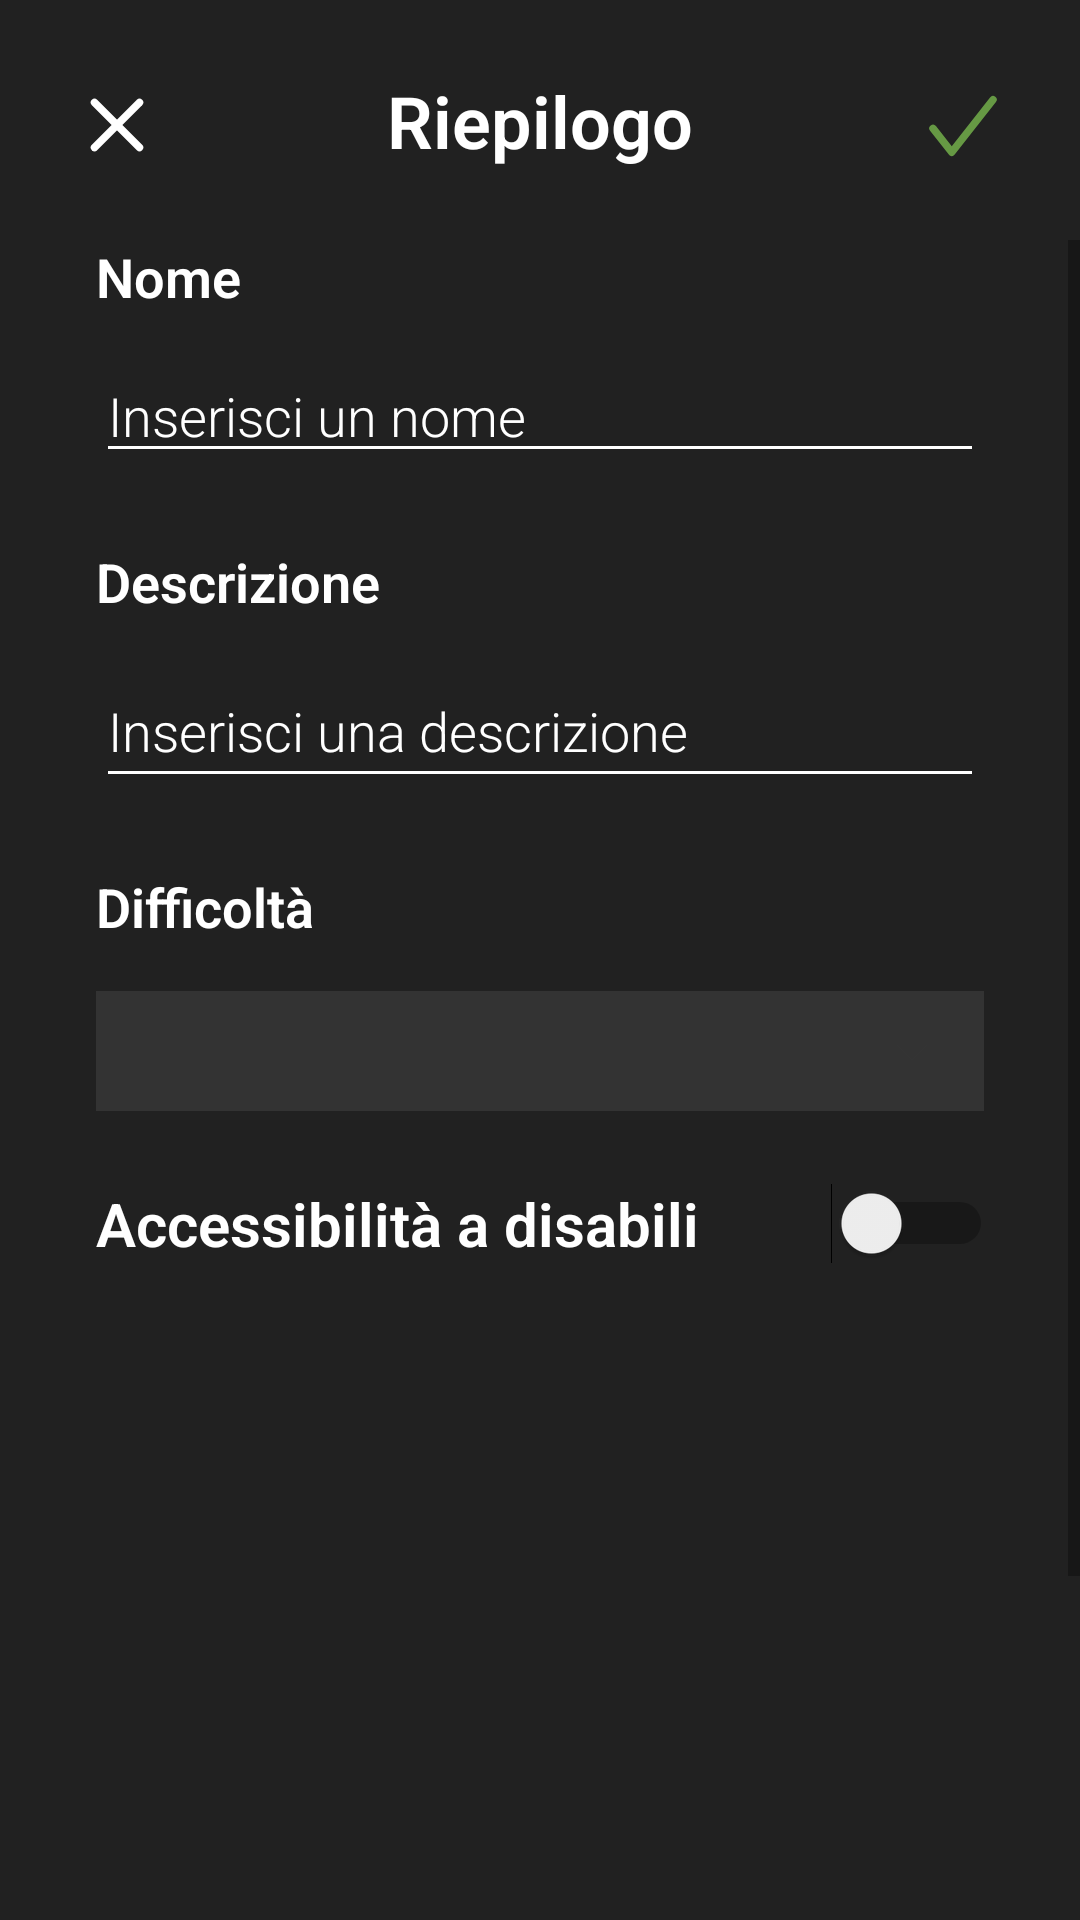

Android layout source for this screen:
<!-- AndroidManifest.xml: application theme Theme.NaTour -->
<!-- res/layout/activity_insert_path.xml -->
<?xml version="1.0" encoding="utf-8"?>
<androidx.constraintlayout.widget.ConstraintLayout xmlns:android="http://schemas.android.com/apk/res/android"
    xmlns:app="http://schemas.android.com/apk/res-auto"
    xmlns:tools="http://schemas.android.com/tools"
    android:layout_width="match_parent"
    android:layout_height="match_parent"
    android:background="#212121"
    tools:context=".UI.View.InsertPath.InsertPathActivity">


    <androidx.constraintlayout.widget.ConstraintLayout
        android:id="@+id/constraintLayout9"
        android:layout_width="match_parent"
        android:layout_height="80dp"
        app:layout_constraintEnd_toEndOf="parent"
        app:layout_constraintStart_toStartOf="parent"
        app:layout_constraintTop_toTopOf="parent">

        <ImageButton
            android:id="@+id/InsertPath_Cancel"
            android:layout_width="wrap_content"
            android:layout_height="wrap_content"
            android:layout_marginStart="24dp"
            android:layout_marginTop="3dp"
            android:background="@android:color/transparent"
            android:insetTop="0dp"
            android:insetBottom="0dp"
            android:src="@drawable/ic_cross"
            app:layout_constraintBottom_toBottomOf="parent"
            app:layout_constraintStart_toStartOf="parent"
            app:layout_constraintTop_toTopOf="parent" />

        <TextView
            android:id="@+id/impostazioni_text"
            android:layout_width="wrap_content"
            android:layout_height="wrap_content"
            android:text="Riepilogo"
            android:textColor="#FFFFFF"
            android:textSize="24sp"
            android:textStyle="bold"
            app:layout_constraintBottom_toBottomOf="parent"
            app:layout_constraintEnd_toEndOf="parent"
            app:layout_constraintStart_toStartOf="parent"
            app:layout_constraintTop_toTopOf="parent" />

        <Button
            android:id="@+id/InsertPath_Save"
            android:layout_width="30dp"
            android:layout_height="30dp"
            android:layout_marginTop="4dp"
            android:layout_marginEnd="24dp"
            android:background="@drawable/ic_check"
            android:insetTop="0dp"
            android:insetBottom="0dp"
            app:layout_constraintBottom_toBottomOf="parent"
            app:layout_constraintEnd_toEndOf="parent"
            app:layout_constraintTop_toTopOf="parent" />
    </androidx.constraintlayout.widget.ConstraintLayout>

    <ScrollView
        android:layout_width="0dp"
        android:layout_height="0dp"
        app:layout_constraintBottom_toBottomOf="parent"
        app:layout_constraintEnd_toEndOf="parent"
        app:layout_constraintStart_toStartOf="parent"
        app:layout_constraintTop_toBottomOf="@+id/constraintLayout9">

        <androidx.constraintlayout.widget.ConstraintLayout
            android:id="@+id/constraintLayout"
            android:layout_width="match_parent"
            android:layout_height="wrap_content">

            <TextView
                android:id="@+id/textView8"
                android:layout_width="wrap_content"
                android:layout_height="wrap_content"
                android:layout_marginStart="32dp"
                android:text="Nome"
                android:textColor="#FFFFFF"
                android:textSize="18sp"
                android:textStyle="bold"
                app:layout_constraintStart_toStartOf="parent"
                app:layout_constraintTop_toTopOf="parent" />

            <EditText
                android:id="@+id/InsertPath_name"
                android:layout_width="0dp"
                android:layout_height="wrap_content"
                android:layout_marginTop="12dp"
                android:layout_marginEnd="32dp"
                android:backgroundTint="#FFFFFF"
                android:ems="10"
                android:hint="Inserisci un nome"
                android:inputType="textPersonName"
                android:minHeight="32dp"
                android:textColor="#FFFFFF"
                android:textColorHint="#FFFFFF"
                app:layout_constraintEnd_toEndOf="parent"
                app:layout_constraintStart_toStartOf="@+id/textView8"
                app:layout_constraintTop_toBottomOf="@+id/textView8" />

            <TextView
                android:id="@+id/textView9"
                android:layout_width="wrap_content"
                android:layout_height="wrap_content"
                android:layout_marginTop="24dp"
                android:text="Descrizione"
                android:textColor="#FFFFFF"
                android:textSize="18sp"
                android:textStyle="bold"
                app:layout_constraintStart_toStartOf="@+id/InsertPath_name"
                app:layout_constraintTop_toBottomOf="@+id/InsertPath_name" />

            <EditText
                android:id="@+id/InsertPath_description"
                android:layout_width="0dp"
                android:layout_height="wrap_content"
                android:layout_marginTop="12dp"
                android:layout_marginEnd="32dp"
                android:backgroundTint="#FFFFFF"
                android:ems="10"
                android:hint="Inserisci una descrizione"
                android:inputType="textMultiLine"
                android:minHeight="48dp"
                android:textColor="#FFFFFF"
                android:textColorHint="#FFFFFF"
                app:layout_constraintEnd_toEndOf="parent"
                app:layout_constraintStart_toStartOf="@+id/textView9"
                app:layout_constraintTop_toBottomOf="@+id/textView9" />

            <TextView
                android:id="@+id/textView11"
                android:layout_width="wrap_content"
                android:layout_height="wrap_content"
                android:layout_marginTop="24dp"
                android:text="Difficoltà"
                android:textColor="#FFFFFF"
                android:textSize="18sp"
                android:textStyle="bold"
                app:layout_constraintStart_toStartOf="@+id/InsertPath_description"
                app:layout_constraintTop_toBottomOf="@+id/InsertPath_description" />

            <TextView
                android:id="@+id/disabiliText"
                android:layout_width="wrap_content"
                android:layout_height="wrap_content"
                android:layout_marginTop="24dp"
                android:layout_weight="1"
                android:text="Accessibilità a disabili"
                android:textColor="#FFFFFF"
                android:textSize="20sp"
                android:textStyle="bold"
                app:layout_constraintStart_toStartOf="@+id/relativeLayout"
                app:layout_constraintTop_toBottomOf="@+id/relativeLayout" />

            <Switch
                android:id="@+id/InsertPath_Disability"
                android:layout_width="wrap_content"
                android:layout_height="wrap_content"
                android:layout_marginTop="24dp"
                android:layout_marginEnd="29dp"
                android:layout_weight="1"
                app:layout_constraintEnd_toEndOf="parent"
                app:layout_constraintTop_toBottomOf="@+id/relativeLayout"
                tools:ignore="UseSwitchCompatOrMaterialXml" />

            <EditText
                android:id="@+id/InsertPath_Duration"
                android:layout_width="0dp"
                android:layout_height="wrap_content"
                android:layout_marginTop="20dp"
                android:layout_marginEnd="32dp"
                android:backgroundTint="#FFFFFF"
                android:ems="10"
                android:hint="Durata in minuti"
                android:inputType="time"
                android:textColor="#FFFFFF"
                android:textColorHint="#FFFFFF"
                android:visibility="gone"
                app:layout_constraintEnd_toEndOf="parent"
                app:layout_constraintStart_toStartOf="@+id/disabiliText"
                app:layout_constraintTop_toBottomOf="@+id/disabiliText" />

            <FrameLayout
                android:id="@+id/InsertPath_mapContainer"
                android:layout_width="match_parent"
                android:layout_height="343dp"
                android:layout_marginTop="20dp"
                android:paddingHorizontal="15dp"
                android:paddingVertical="20dp"
                app:layout_constraintTop_toBottomOf="@+id/InsertPath_Duration"
                tools:layout_editor_absoluteX="0dp">

            </FrameLayout>

            <RelativeLayout
                android:id="@+id/relativeLayout"
                android:layout_width="0dp"
                android:layout_height="wrap_content"
                android:layout_marginTop="16dp"
                android:layout_marginEnd="32dp"
                android:background="#333333"
                app:layout_constraintEnd_toEndOf="parent"
                app:layout_constraintStart_toStartOf="@+id/textView11"
                app:layout_constraintTop_toBottomOf="@+id/textView11">

                <Spinner
                    android:id="@+id/InsertPath_difficulty"
                    android:layout_width="match_parent"
                    android:layout_height="40dp"
                    android:drawSelectorOnTop="true"
                    android:entries="@array/pathDifficulties"
                    android:spinnerMode="dropdown"
                    android:theme="@style/spinnerTheme" />

            </RelativeLayout>

        </androidx.constraintlayout.widget.ConstraintLayout>
    </ScrollView>

</androidx.constraintlayout.widget.ConstraintLayout>
<!-- resources referenced by this layout -->
<resources>
  <!-- drawable ic_check (drawable) -->
  <vector xmlns:android="http://schemas.android.com/apk/res/android"
      android:width="24dp"
      android:height="24dp"
      android:viewportWidth="24"
      android:viewportHeight="24">
    <path
        android:pathData="M20,5L9,19L4,12.6364"
        android:strokeLineJoin="round"
        android:strokeWidth="2"
        android:fillColor="#00000000"
        android:strokeColor="#669944"
        android:strokeLineCap="round"/>
  </vector>
  <!-- drawable ic_cross (drawable) -->
  <vector xmlns:android="http://schemas.android.com/apk/res/android"
      android:width="30dp"
      android:height="30dp"
      android:viewportWidth="24"
      android:viewportHeight="24">
    <path
        android:pathData="M18,6L6,18"
        android:strokeLineJoin="round"
        android:strokeWidth="2"
        android:fillColor="#00000000"
        android:strokeColor="#ffffff"
        android:strokeLineCap="round"/>
    <path
        android:pathData="M6,6L18,18"
        android:strokeLineJoin="round"
        android:strokeWidth="2"
        android:fillColor="#00000000"
        android:strokeColor="#ffffff"
        android:strokeLineCap="round"/>
  </vector>
  <style name="spinnerTheme">
          <item name="android:textColor">@color/white</item>
          <item name="android:textSize">18sp</item>
          <item name="android:height">40dp</item>
          <item name="android:backgroundTint">#333333</item>
      </style>
  <style name="Theme.NaTour" parent="Theme.MaterialComponents.DayNight.DarkActionBar">
          <item name="android:windowContentTransitions">true</item>
          <item name="android:fontFamily">sans-serif-light</item>
          <item name="android:forceDarkAllowed" tools:targetApi="q">false</item>
          
          <item name="colorPrimary">#669944</item>
          <item name="colorPrimaryVariant">#669944</item>
          <item name="colorOnPrimary">#212121</item>
          
          <item name="colorSecondary">@color/teal_200</item>
          <item name="colorSecondaryVariant">@color/teal_700</item>
          <item name="colorOnSecondary">#FFFFFF</item>
          
          <item name="android:statusBarColor" tools:targetApi="l">#212121</item>
          
      </style>
  <color name="white">#FFFFFFFF</color>
  <color name="teal_200">#FF03DAC5</color>
  <color name="teal_700">#FF018786</color>
</resources>
